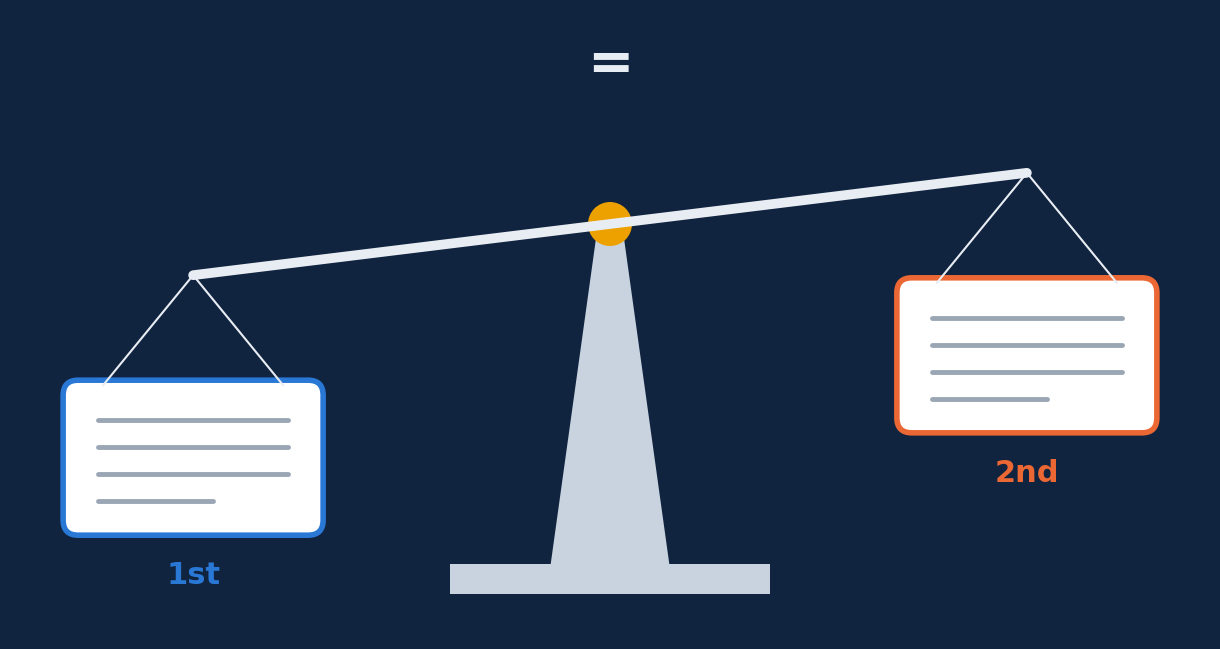

Python code for this plot: (Note: this script raises an exception after producing the figure.)
"""Blog media for the Jev audit: hero, phone method diagram, worked example, animation.
All numbers come from posthoc-20261118/worked-example-candidates.json (MT-Bench, Choice,
legacy format, mean of 16 Jev calls per order) and the registered/exploratory results."""
import textwrap
import numpy as np
import matplotlib
matplotlib.use('Agg')
import matplotlib.pyplot as plt
from matplotlib.patches import FancyBboxPatch, Rectangle, Polygon, Circle
from matplotlib.animation import FuncAnimation, PillowWriter

OUT = 'figures/blog/'
BLUE, ORANGE, GREEN, GOLD, PINK = '#2a78d6', '#eb6834', '#1baf7a', '#eda100', '#e87ba4'
INK, MUTED, CARD, BG = '#1f2933', '#6b7785', '#ffffff', '#f6f4ef'
plt.rcParams.update({'font.family': 'DejaVu Sans', 'font.size': 11, 'text.parse_math': False})

# Real values (fractions of probability mass, mean over 16 calls per order)
ENGINE_TASK = 'Which word does not belong with the others?\ntyre, steering wheel, car, engine'
ENGINE_SHORT = 'The word that does not belong with the others is "engine".'
ENGINE_LONG = ('The word that does not belong with the others is "engine." A tyre is a type of tire '
               'used on vehicles, a steering wheel is a device used to steer a vehicle, and a car is '
               'a type of automobile. An engine is a machine that converts energy into mechanical motion.')
IDENT = dict(order1=(0.5575, 0.4425), order2=(0.575, 0.425))   # (first slot, second slot)
NEAR = dict(short_first=0.475, short_second=0.5413)            # P(short answer)
STARTUP_TASK = ('A tech startup invests $8000 in software development in the first year, and then invests half of that amount in software development in the second year. What\'s the total amount the startup invested in software development over the two years?')
STARTUP_RIGHT = ('The startup invested $8000 in the first year and half of that amount, which is $4000, in the second year. So the total amount invested in software development over the two years is: $8000 + $4000 = $12,000')
STARTUP_WRONG = 'The total amount the startup invested in software development over the two years is $16,000.'


def card(ax, x, y, w, h, text, color, width=34, fs=10, title=None):
    ax.add_patch(FancyBboxPatch((x, y), w, h, boxstyle='round,pad=0.012,rounding_size=0.02',
                                fc=CARD, ec=color, lw=2.2))
    if title:
        ax.text(x + 0.015, y + h - 0.03, title, fontsize=fs - 1, color=color, weight='bold', va='top')
    ax.text(x + 0.015, y + h - (0.075 if title else 0.03), textwrap.fill(text, width), fontsize=fs,
            color=INK, va='top')


def pbar(ax, x, y, w, p_first, label_first='first', label_second='second', fs=10):
    ax.add_patch(Rectangle((x, y), w * p_first, 0.05, fc=BLUE, ec='none'))
    ax.add_patch(Rectangle((x + w * p_first, y), w * (1 - p_first), 0.05, fc=ORANGE, ec='none'))
    ax.plot([x + w / 2] * 2, [y - 0.012, y + 0.062], color=INK, lw=1, ls='--')
    ax.text(x, y - 0.03, f'{label_first} {100 * p_first:.1f}%', color=BLUE, fontsize=fs, weight='bold', va='top')
    ax.text(x + w, y - 0.03, f'{label_second} {100 * (1 - p_first):.1f}%', color=ORANGE, fontsize=fs,
            weight='bold', va='top', ha='right')


# 1. Hero image: two identical cards on a tilted scale
def hero():
    fig = plt.figure(figsize=(12, 6.3), dpi=200)
    ax = fig.add_axes([0, 0, 1, 1]); ax.set_xlim(0, 12); ax.set_ylim(0, 6.3); ax.axis('off')
    fig.patch.set_facecolor('#10233f')
    ang = np.deg2rad(7)   # first slot (left) sits lower: it carries more weight
    cx, cy, L = 6, 4.15, 4.2
    lx, ly = cx - L * np.cos(ang), cy - L * np.sin(ang)
    rx, ry = cx + L * np.cos(ang), cy + L * np.sin(ang)
    ax.add_patch(Polygon([[cx - 0.6, 0.7], [cx + 0.6, 0.7], [cx + 0.12, cy], [cx - 0.12, cy]], fc='#c9d3e0', ec='none'))
    ax.add_patch(Rectangle((cx - 1.6, 0.45), 3.2, 0.3, fc='#c9d3e0', ec='none'))
    ax.plot([lx, rx], [ly, ry], color='#e8edf3', lw=7, solid_capstyle='round')
    ax.add_patch(Circle((cx, cy), 0.22, fc=GOLD, ec='none'))
    for (px, py), col, tag in (((lx, ly), BLUE, '1st'), ((rx, ry), ORANGE, '2nd')):
        ax.plot([px, px - 0.9], [py, py - 1.1], color='#e8edf3', lw=1.5)
        ax.plot([px, px + 0.9], [py, py - 1.1], color='#e8edf3', lw=1.5)
        ax.add_patch(FancyBboxPatch((px - 1.25, py - 2.55), 2.5, 1.45, boxstyle='round,pad=0.05,rounding_size=0.15',
                                    fc='#ffffff', ec=col, lw=4))
        for k in range(4):
            ax.plot([px - 0.95, px + (0.95 if k < 3 else 0.2)], [py - 1.45 - 0.27 * k] * 2, color='#9aa6b4', lw=3.5,
                    solid_capstyle='round')
        ax.text(px, py - 2.85, tag, color=col, fontsize=22, weight='bold', ha='center', va='top')
    ax.text(cx, 5.75, '=', color='#e8edf3', fontsize=40, ha='center', va='center', weight='bold')
    fig.savefig(OUT + 'hero_tilted_judge.png', facecolor=fig.get_facecolor())
    plt.close(fig)


# 2. Method diagram, vertical, phone readable
def method():
    fig = plt.figure(figsize=(5.2, 9.2), dpi=200)
    ax = fig.add_axes([0, 0, 1, 1]); ax.set_xlim(0, 1); ax.set_ylim(0, 1); ax.axis('off')
    fig.patch.set_facecolor(BG)
    steps = [
        ('1  Real data', '3 human-rated datasets\nMT-Bench, HANNA, SummEval\n212 tasks', '#dce9fa', BLUE),
        ('2  Build pairs', 'identical copy (a true tie)\n+ pairs with small to large\nhuman-rated quality gaps', '#fbe3d8', ORANGE),
        ('3  Swap and repeat', 'show A then B, and B then A\nask every request twice\nalso swap question order, format', '#d9f2e8', GREEN),
        ('4  Ask the judges', 'Jev 1.13: probabilities\nHaiku 4.5, DeepSeek V4 Flash:\n20 votes on 40 tasks', '#fcefcf', GOLD),
        ('5  Measure', 'shift toward the first slot\ndecisions that flip\nchange with the quality gap', '#f8dde8', PINK),
    ]
    h, gap, top = 0.155, 0.035, 0.965
    for i, (t, body, fc, ec) in enumerate(steps):
        y = top - (i + 1) * h - i * gap
        ax.add_patch(FancyBboxPatch((0.07, y), 0.86, h, boxstyle='round,pad=0.008,rounding_size=0.025',
                                    fc=fc, ec=ec, lw=2.2))
        ax.text(0.11, y + h - 0.025, t, fontsize=14, weight='bold', color=INK, va='top')
        ax.text(0.11, y + h - 0.068, body, fontsize=11.2, color=INK, va='top', linespacing=1.35)
        if i < len(steps) - 1:
            ax.annotate('', xy=(0.5, y - gap + 0.004), xytext=(0.5, y - 0.004),
                        arrowprops=dict(arrowstyle='-|>', color=MUTED, lw=2))
    fig.savefig(OUT + 'method_phone.png', facecolor=BG)
    plt.close(fig)


# 3. Worked example: three real MT-Bench cases (data units = inches)
def worked():
    fig = plt.figure(figsize=(10, 13.8), dpi=200)
    ax = fig.add_axes([0, 0, 1, 1]); ax.set_xlim(0, 10); ax.set_ylim(0, 13.8); ax.axis('off')
    fig.patch.set_facecolor(BG)

    def box(x, y, w, h, title, text, color):
        ax.add_patch(FancyBboxPatch((x, y), w, h, boxstyle='round,pad=0.04,rounding_size=0.12', fc=CARD, ec=color, lw=2.2))
        ax.text(x + 0.15, y + h - 0.12, title, fontsize=9.5, color=color, weight='bold', va='top')
        ax.text(x + 0.15, y + h - 0.42, textwrap.fill(text, 52), fontsize=9.3, color=INK, va='top', linespacing=1.3)

    def bar(y, p, lab1, lab2, row):
        x0, w, h = 1.3, 8.3, 0.28
        ax.text(0.35, y + h / 2, row, fontsize=10, color=INK, weight='bold', va='center')
        ax.add_patch(Rectangle((x0, y), w * p, h, fc=BLUE, ec='none'))
        ax.add_patch(Rectangle((x0 + w * p, y), w * (1 - p), h, fc=ORANGE, ec='none'))
        ax.plot([x0 + w / 2] * 2, [y - 0.06, y + h + 0.06], color=INK, lw=1.2, ls='--')
        ax.text(x0, y - 0.07, f'{lab1}: {100 * p:.1f}%', color=BLUE, fontsize=9.6, weight='bold', va='top')
        ax.text(x0 + w, y - 0.07, f'{lab2}: {100 * (1 - p):.1f}%', color=ORANGE, fontsize=9.6, weight='bold', va='top', ha='right')

    def panel(y0, head, color, task, a, b, rows, verdict, bh=1.25):
        ax.text(0.35, y0, head, fontsize=15, weight='bold', color=color, va='top')
        tl = textwrap.fill('Task: ' + task.replace('\n', ' '), 100)
        ax.text(0.35, y0 - 0.42, tl, fontsize=10, color=MUTED, va='top')
        top = y0 - 0.62 - 0.2 * tl.count('\n') - 0.2
        box(0.35, top - bh, 4.45, bh, a[0], a[1], BLUE)
        box(5.2, top - bh, 4.45, bh, b[0], b[1], ORANGE)
        y = top - bh - 0.55
        for p, l1, l2, r in rows:
            bar(y, p, l1, l2, r); y -= 0.75
        ax.text(0.35, y + 0.2, verdict, fontsize=10.5, color=INK, va='top', style='italic')

    panel(13.55, 'A. Clear winner: the decision holds in both orders', GREEN, STARTUP_TASK,
          ('Answer R (right)', STARTUP_RIGHT), ('Answer W (wrong)', STARTUP_WRONG),
          [(1.0, 'R, shown first', 'W', 'Order 1'), (0.0, 'W, shown first', 'R', 'Order 2')],
          'Jev gives R 100% in both orders. Order cannot move a confident decision.', bh=1.3)
    panel(8.82, 'B. Same answer twice: the first copy wins', BLUE, ENGINE_TASK,
          ('Copy 1', ENGINE_SHORT), ('Copy 2 (identical)', ENGINE_SHORT),
          [(IDENT['order1'][0], 'Copy 1, shown first', 'Copy 2', 'Order 1'),
           (IDENT['order2'][0], 'Copy 2, shown first', 'Copy 1', 'Order 2')],
          'Jev was told to split 50/50 when answers are equally good. The first slot wins both times.', bh=0.95)
    panel(4.62, 'C. Close call: the decision flips with the order', ORANGE, ENGINE_TASK,
          ('Answer S (short)', ENGINE_SHORT), ('Answer E (explains why)', ENGINE_LONG),
          [(NEAR['short_first'], 'S, shown first', 'E', 'Order 1'),
           (1 - NEAR['short_second'], 'E, shown first', 'S', 'Order 2')],
          'Human raters tied these two answers. Whichever comes second wins, so the decision flips.', bh=1.6)
    fig.savefig(OUT + 'worked_example.png', facecolor=BG)
    plt.close(fig)


# 4. Animation: identical copies swap places, the bar follows the first slot; then the big numbers
def animation():
    fig = plt.figure(figsize=(8, 4.5), dpi=110)
    ax = fig.add_axes([0, 0, 1, 1])
    fig.patch.set_facecolor(BG)
    frames_swap, frames_hold = 24, 18
    seq = ([('hold1', i) for i in range(frames_hold)] + [('swap', i) for i in range(frames_swap)] +
           [('hold2', i) for i in range(frames_hold)] + [('ladder', i) for i in range(45)] +
           [('conf', i) for i in range(50)])

    def draw(k):
        ax.clear(); ax.set_xlim(0, 1); ax.set_ylim(0, 1); ax.axis('off')
        phase, i = seq[k]
        if phase in ('hold1', 'swap', 'hold2'):
            ax.text(0.5, 0.94, 'Same answer, shown twice. Jev picks a winner anyway.', ha='center', fontsize=14,
                    weight='bold', color=INK)
            ax.text(0.5, 0.86, 'Task: Which word does not belong with the others? tyre, steering wheel, car, engine', ha='center',
                    fontsize=10.5, color=MUTED)
            t = 0 if phase == 'hold1' else (1 if phase == 'hold2' else (1 - np.cos(np.pi * i / (frames_swap - 1))) / 2)
            xa = 0.08 + t * 0.5; xb = 0.58 - t * 0.5
            ya = 0.45 + 0.12 * np.sin(np.pi * t); yb = 0.45 - 0.12 * np.sin(np.pi * t)
            for x, y, name in ((xa, ya, 'copy A'), (xb, yb, 'copy B')):
                left = x < 0.33
                col = BLUE if left else ORANGE
                ax.add_patch(FancyBboxPatch((x, y), 0.34, 0.25, boxstyle='round,pad=0.01,rounding_size=0.02',
                                            fc=CARD, ec=col, lw=2.5))
                ax.text(x + 0.17, y + 0.2, name, ha='center', fontsize=11, weight='bold', color=col)
                ax.text(x + 0.17, y + 0.09, 'The word that does not belong\nwith the others is "engine".', ha='center',
                        fontsize=10, color=INK)
            ax.text(0.25, 0.39, 'shown 1st', ha='center', fontsize=10, color=BLUE)
            ax.text(0.75, 0.39, 'shown 2nd', ha='center', fontsize=10, color=ORANGE)
            if phase != 'swap':
                p = IDENT['order1'][0] if phase == 'hold1' else IDENT['order2'][0]
                ax.add_patch(Rectangle((0.08, 0.17), 0.84 * p, 0.08, fc=BLUE))
                ax.add_patch(Rectangle((0.08 + 0.84 * p, 0.17), 0.84 * (1 - p), 0.08, fc=ORANGE))
                ax.plot([0.5, 0.5], [0.15, 0.27], color=INK, ls='--', lw=1)
                first = 'A' if phase == 'hold1' else 'B'
                ax.text(0.08, 0.1, f'1st slot (copy {first}): {100 * p:.1f}%', color=BLUE, fontsize=11, weight='bold')
                ax.text(0.92, 0.1, f'2nd slot: {100 * (1 - p):.1f}%', color=ORANGE, fontsize=11, weight='bold',
                        ha='right')
                ax.text(0.5, 0.03, 'dashed line = a fair 50/50 split', ha='center', fontsize=9, color=MUTED)
        elif phase == 'ladder':
            ax.text(0.5, 0.93, 'Across 212 tasks, the first copy got more probability', ha='center', fontsize=14,
                    weight='bold', color=INK)
            frac = min(1, (i + 1) / 20)
            vals = [('Choice', 98.6, BLUE), ('Noul', 88.7, ORANGE), ('Score', 57.5, GREEN)]
            for j, (name, v, col) in enumerate(vals):
                y = 0.66 - j * 0.2
                ax.text(0.06, y + 0.035, name, fontsize=12, weight='bold', color=col, va='center')
                ax.add_patch(Rectangle((0.2, y), 0.7, 0.07, fc='#e3e6ea'))
                ax.add_patch(Rectangle((0.2, y), 0.7 * v / 100 * frac, 0.07, fc=col))
                ax.text(0.2 + 0.7 * v / 100 * frac + 0.01, y + 0.035, f'{v * frac:.1f}%', fontsize=11, va='center',
                        color=INK)
            ax.text(0.5, 0.08, 'share of identical pairs where the first copy got more than half', ha='center',
                    fontsize=10, color=MUTED)
        else:
            ax.text(0.5, 0.93, 'Order flips decisions mostly when Jev is unsure', ha='center', fontsize=14,
                    weight='bold', color=INK)
            frac = min(1, (i + 1) / 20)
            bins = [('top prob. < 0.6', 47.5, 10.0), ('0.6 to 0.9', 10.8, 0.8), ('>= 0.9', 0.1, 0.02)]
            for j, (name, cross, same) in enumerate(bins):
                x = 0.12 + j * 0.29
                hc, hs = 0.6 * cross / 50 * frac, 0.6 * same / 50 * frac
                ax.add_patch(Rectangle((x, 0.18), 0.1, hc, fc=BLUE))
                ax.add_patch(Rectangle((x + 0.11, 0.18), 0.1, hs, fc=ORANGE))
                ax.text(x + 0.05, 0.19 + hc, f'{cross * frac:.1f}%', ha='center', fontsize=10, color=BLUE, weight='bold')
                ax.text(x + 0.16, 0.19 + hs, (f'{same * frac:.2f}%' if same < 0.1 else f'{same * frac:.1f}%'), ha='center', fontsize=10, color=ORANGE)
                ax.text(x + 0.105, 0.11, name, ha='center', fontsize=10.5, color=INK)
            ax.text(0.5, 0.03, 'blue: order reversed    orange: same order asked again (noise floor)', ha='center',
                    fontsize=10, color=MUTED)

    anim = FuncAnimation(fig, draw, frames=len(seq), interval=100)
    anim.save(OUT + 'audit_walkthrough.gif', writer=PillowWriter(fps=10))
    plt.close(fig)


if __name__ == '__main__':
    hero(); method(); worked(); animation()
    print('done')
